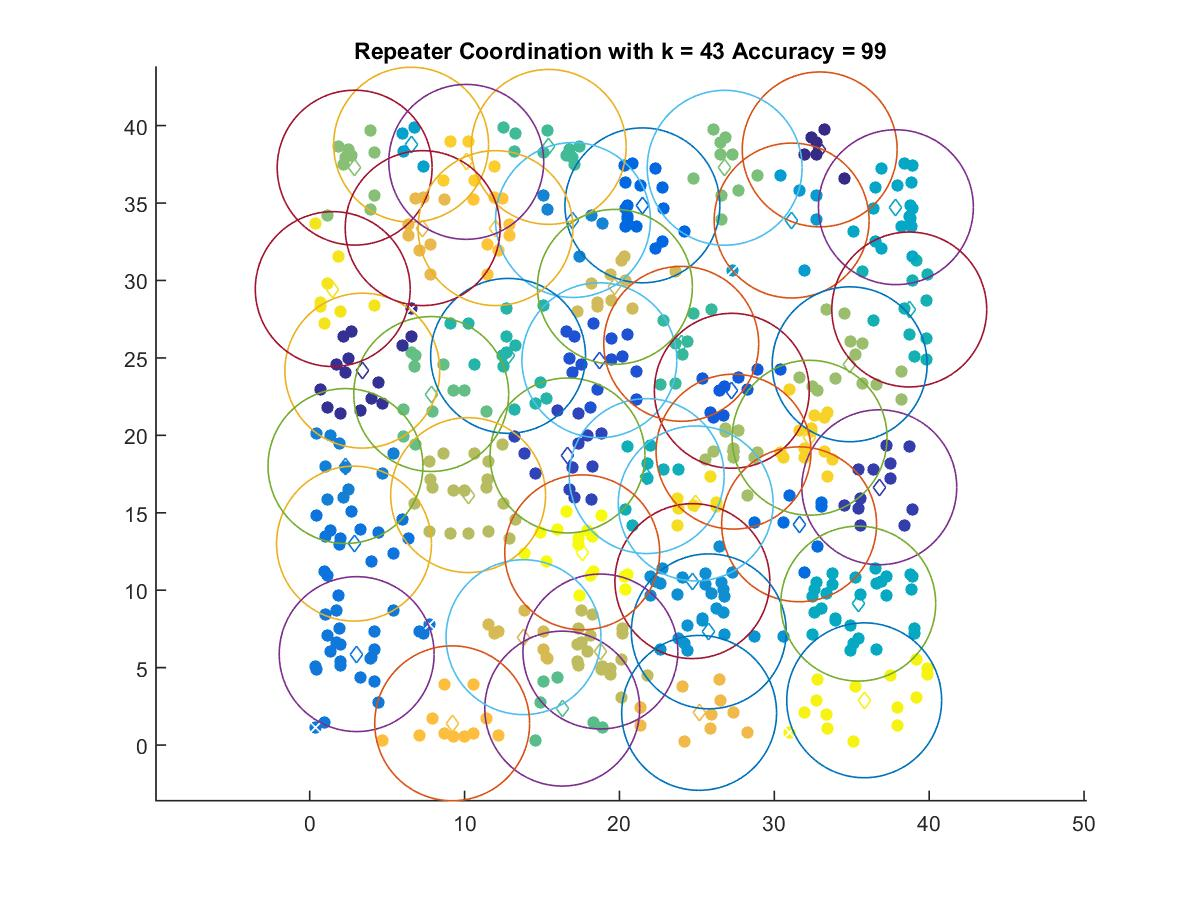

Data behind this chart, as committed beside it:
32.932, 38.462
3.4, 24.18
36.78, 16.65
16.65, 18.7
18.71, 24.85
27.26, 22.88
21.48, 34.85
31.6, 14.25
2.865, 13.01
3.036, 5.873
2.311, 18.02
17, 33.9
24.71, 10.59
25.77, 7.342
31.12, 33.87
6.55, 38.77
37.85, 34.73
35.42, 9.133
21.76, 17.37
38.72, 28.12
12.81, 25.13
23.99, 25.91
15.43, 38.62
16.31, 2.354
7.849, 22.67
26.8, 37.28
2.905, 37.28
34.87, 24.59
27.37, 18.95
10.23, 16.14
18.77, 6.04
19.71, 29.59
13.81, 6.966
7.297, 33.38
25.15, 2.078
9.202, 1.404
12, 33.38
10.11, 37.66
32.28, 19.84
24.93, 15.6
1.49, 29.44
35.81, 2.891
17.6, 12.45
